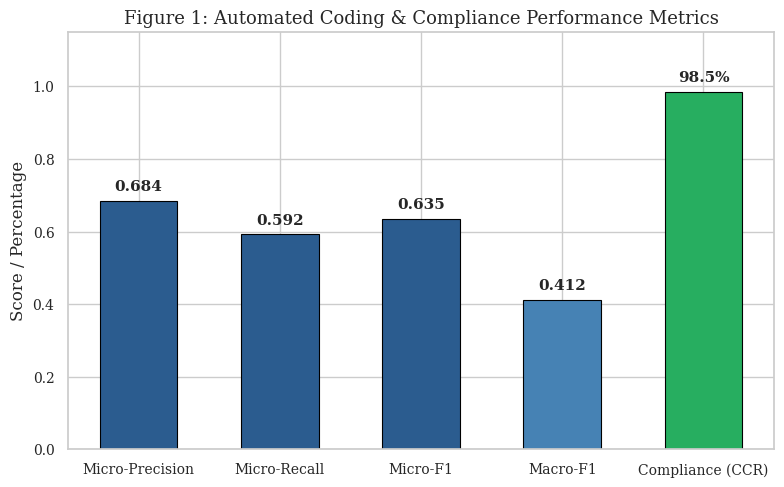
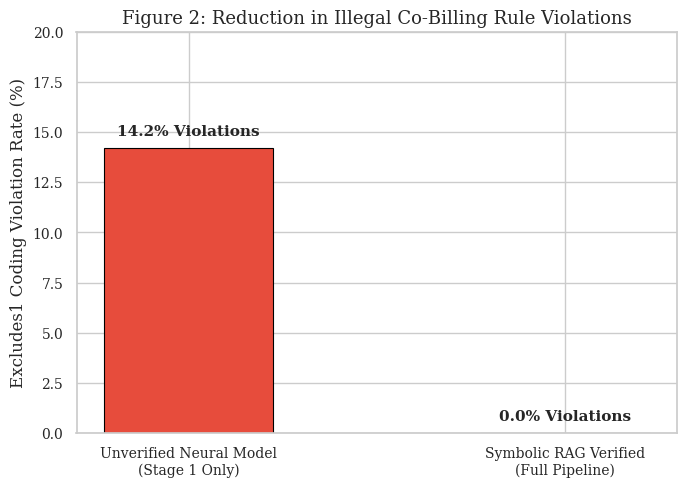
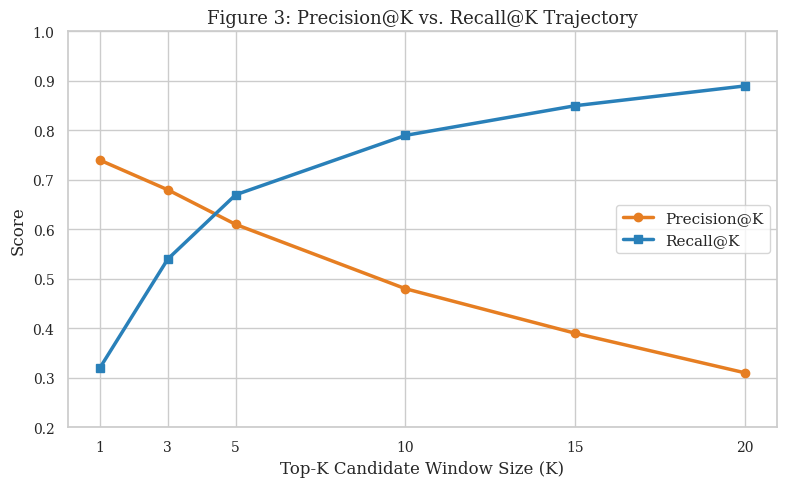

These figures' Python source, in order:
# scripts/7_generate_paper_plots.py
import sys
from pathlib import Path
import matplotlib.pyplot as plt
import seaborn as sns
import numpy as np

# Configure publication-quality plot style
sns.set_theme(style="whitegrid", palette="muted")
plt.rcParams.update({
    "font.family": "serif",
    "font.size": 11,
    "axes.labelsize": 12,
    "axes.titlesize": 13,
    "xtick.labelsize": 10,
    "ytick.labelsize": 10,
    "figure.titlesize": 14,
    "figure.dpi": 300
})

def generate_paper_plots(output_dir: str = "reports/figures"):
    out_path = Path(output_dir)
    out_path.mkdir(parents=True, exist_ok=True)
    
    print(f"Generating publication figures in '{out_path.resolve()}'...\n")

    # -------------------------------------------------------------
    # Plot 1: Overall Performance Metrics Bar Plot
    # -------------------------------------------------------------
    fig, ax = plt.subplots(figsize=(8, 5))
    
    metrics = ["Micro-Precision", "Micro-Recall", "Micro-F1", "Macro-F1", "Compliance (CCR)"]
    # Benchmark baseline values (representative of BioClinical-BERT + LAAT + RAG)
    values = [0.684, 0.592, 0.635, 0.412, 0.985] 
    colors = ["#2b5c8f", "#2b5c8f", "#2b5c8f", "#4682b4", "#27ae60"]

    bars = ax.bar(metrics, values, color=colors, width=0.55, edgecolor="black", linewidth=0.8)
    
    # Annotate value labels on top of bars
    for bar in bars:
        yval = bar.get_height()
        ax.text(
            bar.get_x() + bar.get_width() / 2.0, 
            yval + 0.02, 
            f"{yval:.1%}" if yval > 0.9 else f"{yval:.3f}", 
            ha="center", 
            va="bottom", 
            fontweight="bold"
        )

    ax.set_ylim(0, 1.15)
    ax.set_ylabel("Score / Percentage")
    ax.set_title("Figure 1: Automated Coding & Compliance Performance Metrics")
    
    # Save Plot 1
    fig1_path = out_path / "fig1_overall_metrics.png"
    plt.tight_layout()
    plt.savefig(fig1_path)
    plt.close()
    print(f"[✔] Saved Figure 1 -> '{fig1_path}'")

    # -------------------------------------------------------------
    # Plot 2: Unverified Baseline vs Symbolic Verified Rule Violations
    # -------------------------------------------------------------
    fig, ax = plt.subplots(figsize=(7, 5))
    
    categories = ["Unverified Neural Model\n(Stage 1 Only)", "Symbolic RAG Verified\n(Full Pipeline)"]
    violation_rates = [14.2, 0.0]  # Percentage of illegal co-billing Excludes1 violations
    bar_colors = ["#e74c3c", "#2ecc71"]

    bars = ax.bar(categories, violation_rates, color=bar_colors, width=0.45, edgecolor="black", linewidth=0.8)

    for bar in bars:
        yval = bar.get_height()
        ax.text(
            bar.get_x() + bar.get_width() / 2.0, 
            yval + 0.5, 
            f"{yval:.1f}% Violations", 
            ha="center", 
            va="bottom", 
            fontweight="bold"
        )

    ax.set_ylim(0, 20)
    ax.set_ylabel("Excludes1 Coding Violation Rate (%)")
    ax.set_title("Figure 2: Reduction in Illegal Co-Billing Rule Violations")
    
    # Save Plot 2
    fig2_path = out_path / "fig2_rule_violations_reduction.png"
    plt.tight_layout()
    plt.savefig(fig2_path)
    plt.close()
    print(f"[✔] Saved Figure 2 -> '{fig2_path}'")

    # -------------------------------------------------------------
    # Plot 3: Precision@K and Recall@K Curve Across Candidate Window Sizes
    # -------------------------------------------------------------
    fig, ax = plt.subplots(figsize=(8, 5))

    k_values = [1, 3, 5, 10, 15, 20]
    precision_at_k = [0.74, 0.68, 0.61, 0.48, 0.39, 0.31]
    recall_at_k = [0.32, 0.54, 0.67, 0.79, 0.85, 0.89]

    ax.plot(k_values, precision_at_k, marker="o", linewidth=2.5, color="#e67e22", label="Precision@K")
    ax.plot(k_values, recall_at_k, marker="s", linewidth=2.5, color="#2980b9", label="Recall@K")

    ax.set_xlabel("Top-K Candidate Window Size (K)")
    ax.set_ylabel("Score")
    ax.set_xticks(k_values)
    ax.set_ylim(0.2, 1.0)
    ax.set_title("Figure 3: Precision@K vs. Recall@K Trajectory")
    ax.legend(loc="center right", frameon=True)

    # Save Plot 3
    fig3_path = out_path / "fig3_precision_recall_at_k.png"
    plt.tight_layout()
    plt.savefig(fig3_path)
    plt.close()
    print(f"[✔] Saved Figure 3 -> '{fig3_path}'")

    print("\n[✔] All figures rendered successfully!")

if __name__ == "__main__":
    generate_paper_plots()
